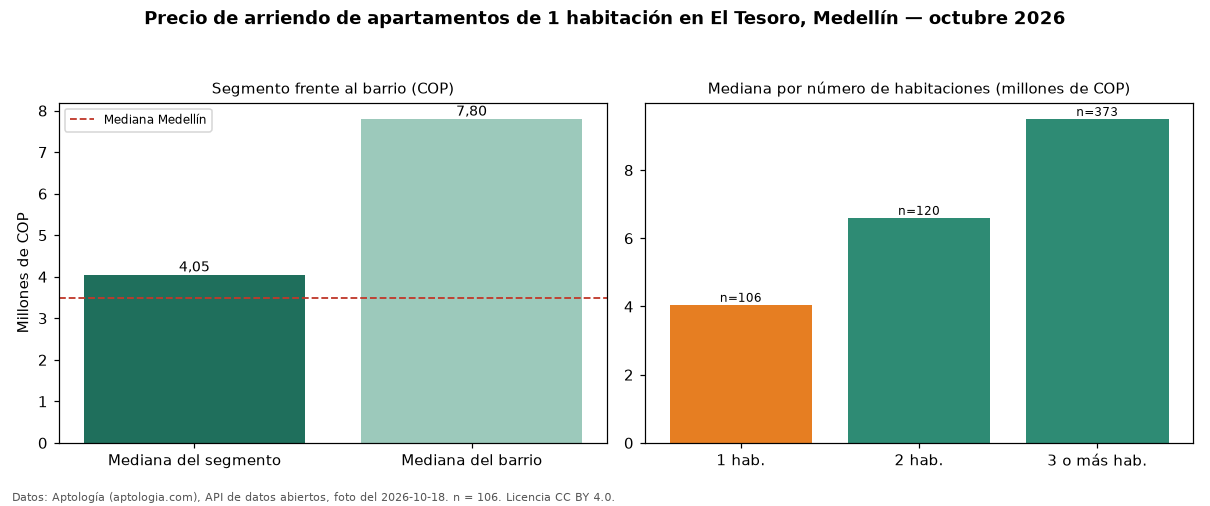

Source data for this figure (header and first rows):
seccion, metrica, valor_cop, n
precio, mediana, 4050000, 106
habitaciones, 1, 4050000, 106
habitaciones, 2, 6600000, 120
habitaciones, 3+, 9500000, 373
barrio, mediana_barrio_todos_los_tamanos, 7800000, 601
ciudad, mediana_ciudad, 3500000, 
fuente, fecha_foto, 2026-10-18, 
fuente, atribucion, https://www.aptologia.com/arriendo/medel…, 
